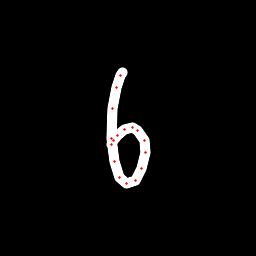

Data behind this chart, as committed beside it:
x, y, hover, eod
122.9, 72.78, 0.0, 0.0
120.8, 75.61, 0.0, 0.0
116.9, 87.11, 0.0, 0.0
112.5, 108.8, 0.0, 0.0
111.5, 138.5, 0.0, 0.0
114.7, 162, 0.0, 0.0
119.9, 177.7, 0.0, 0.0
126.7, 183.7, 0.0, 0.0
135.1, 180.2, 0.0, 0.0
141.8, 168, 0.0, 0.0
145.5, 152.7, 0.0, 0.0
144, 140.1, 0.0, 0.0
137.6, 130.8, 0.0, 0.0
132.8, 127.9, 0.0, 0.0
124.9, 129.2, 0.0, 0.0
117.2, 135.9, 0.0, 0.0
113.4, 140.7, 0.0, 0.0
111.9, 144.1, 0.0, 1.0
